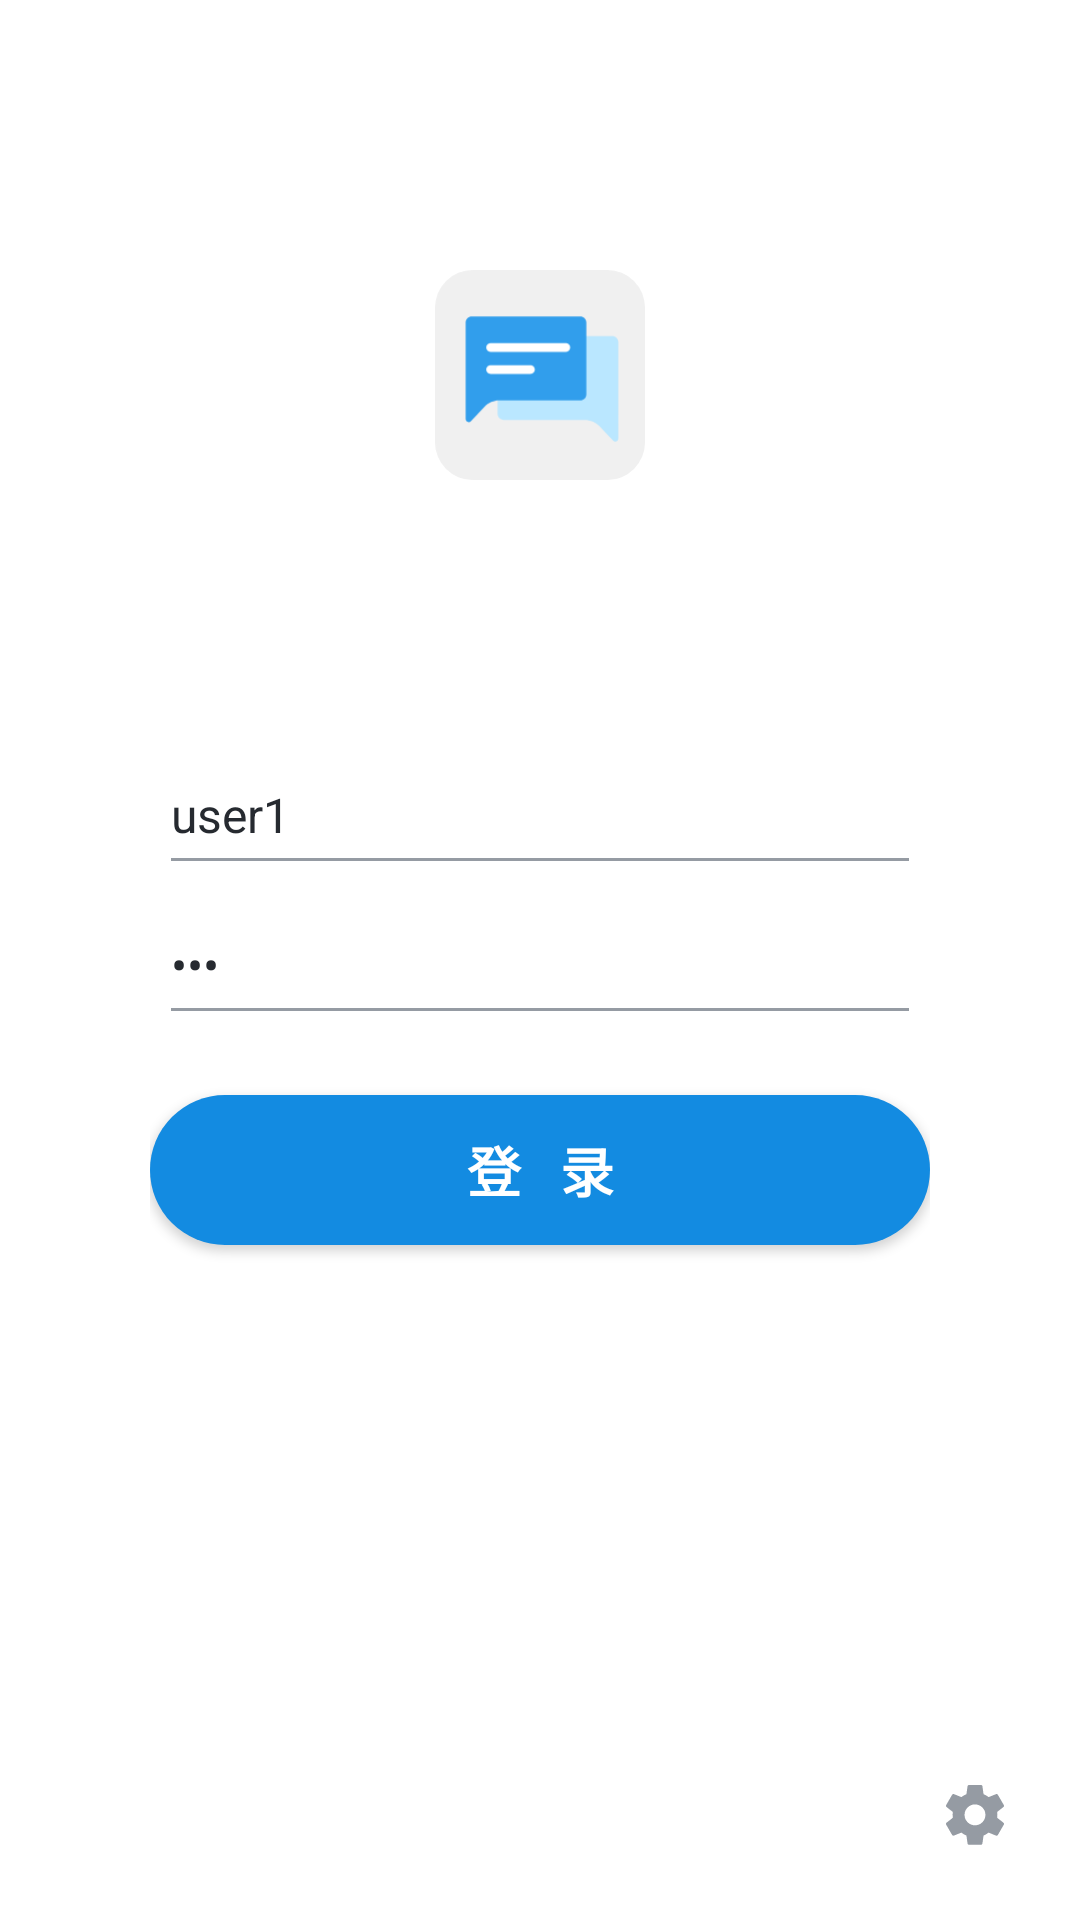

Reconstruct the res/layout file that produces this screen, plus the resources it refers to.
<!-- AndroidManifest.xml: activity theme Theme.MicroStream -->
<!-- res/layout/activity_login.xml -->
<?xml version="1.0" encoding="utf-8"?>
<androidx.constraintlayout.widget.ConstraintLayout xmlns:android="http://schemas.android.com/apk/res/android"
    xmlns:app="http://schemas.android.com/apk/res-auto"
    xmlns:tools="http://schemas.android.com/tools"
    android:layout_width="match_parent"
    android:layout_height="match_parent"
    tools:context=".LoginActivity">
    <ImageView
        android:layout_width="70dp"
        android:layout_height="70dp"
        app:layout_constraintLeft_toLeftOf="parent"
        app:layout_constraintRight_toRightOf="parent"
        app:layout_constraintBottom_toTopOf="@id/login_content_area"
        android:layout_marginBottom="50dp"
        android:src="@drawable/logo"
        android:transitionName="@string/logo_transaction"
        />

    <androidx.constraintlayout.widget.ConstraintLayout
        android:id="@+id/login_content_area"
        android:layout_width="match_parent"
        android:layout_height="wrap_content"
        app:layout_constrainedWidth="false"
        app:layout_constraintBottom_toBottomOf="parent"
        app:layout_constraintHorizontal_chainStyle="packed"
        app:layout_constraintLeft_toLeftOf="parent"
        app:layout_constraintRight_toRightOf="parent"
        app:layout_constraintTop_toTopOf="parent"
        android:layout_marginRight="50dp"
        android:layout_marginLeft="50dp"
        >

        <EditText
            android:id="@+id/user_name"
            android:layout_width="match_parent"
            android:layout_height="50dp"
            android:layout_marginBottom="100dp"
            android:ems="10"
            android:inputType="textPersonName"
            android:text="user1"
            app:layout_constraintBottom_toBottomOf="parent"
            app:layout_constraintHorizontal_chainStyle="packed"
            app:layout_constraintLeft_toLeftOf="parent"
            app:layout_constraintRight_toRightOf="parent"
            app:layout_constraintTop_toTopOf="parent"
            android:layout_marginRight="3dp"
            android:layout_marginLeft="3dp"
            android:textSize="@dimen/text_size_media"
            android:textColor="@color/ms_text"
            android:textCursorDrawable="@drawable/shape_cursor"
            android:theme="@style/login_edit"
            />

        <EditText
            android:id="@+id/user_pwd"
            android:layout_width="match_parent"
            android:layout_height="50dp"
            android:ems="10"
            android:inputType="textPassword"
            android:text="123"
            app:layout_constraintHorizontal_chainStyle="packed"
            app:layout_constraintLeft_toLeftOf="parent"
            app:layout_constraintRight_toRightOf="parent"
            app:layout_constraintTop_toBottomOf="@id/user_name"
            android:layout_marginRight="3dp"
            android:layout_marginLeft="3dp"
            android:textSize="@dimen/text_size_media"
            android:textColor="@color/ms_text"
            android:textCursorDrawable="@drawable/shape_cursor"
            android:theme="@style/login_edit"
            />

        <Button
            android:id="@+id/login"
            android:layout_width="match_parent"
            android:layout_height="50dp"
            android:onClick="onClick"
            android:text="登   录"
            android:textSize="@dimen/font_size_large"
            android:textColor="@color/ms_white"
            android:textStyle="bold"
            android:background="@drawable/login_button_bg"
            app:layout_constraintHorizontal_chainStyle="packed"
            app:layout_constraintLeft_toLeftOf="parent"
            app:layout_constraintRight_toRightOf="parent"
            app:layout_constraintTop_toBottomOf="@id/user_pwd"
            app:layout_constraintBottom_toBottomOf="parent"
            android:layout_marginTop="20dp"
            android:layout_marginBottom="15dp"
            />
    </androidx.constraintlayout.widget.ConstraintLayout>

    <ImageView
        android:id="@+id/test_setting"
        android:layout_width="50dp"
        android:layout_height="50dp"
        android:layout_marginRight="10dp"
        android:layout_marginBottom="10dp"
        android:src="@drawable/test_setting"
        app:layout_constraintBottom_toBottomOf="parent"
        app:layout_constraintRight_toRightOf="parent"
        android:padding="15dp"
        android:onClick="onClick"
        />

</androidx.constraintlayout.widget.ConstraintLayout>
<!-- resources referenced by this layout -->
<resources>
  <color name="ms_text">#FF262A30</color>
  <color name="ms_white">#FFFFFFFF</color>
  <dimen name="font_size_large">18sp</dimen>
  <dimen name="text_size_media">16sp</dimen>
  <!-- drawable login_button_bg (drawable) -->
  <?xml version="1.0" encoding="utf-8"?>
  <selector xmlns:android="http://schemas.android.com/apk/res/android">
      <item
          android:state_enabled="false"
          android:drawable="@drawable/login_button_unable"
          />
      <item
          android:state_enabled="true"
          android:drawable="@drawable/login_button_enable"
          />
  
  </selector>
  <!-- drawable shape_cursor (drawable) -->
  <?xml version="1.0" encoding="utf-8"?>
  <shape xmlns:android="http://schemas.android.com/apk/res/android">
          <solid android:color="@color/ms_theme" />
          <size android:width="2dp" />
  </shape>
  <!-- drawable test_setting (drawable) -->
  <vector android:height="30dp" android:viewportHeight="1024"
      android:viewportWidth="1024" android:width="30dp" xmlns:android="http://schemas.android.com/apk/res/android">
      <path android:fillColor="@color/c_gray4" android:pathData="M890.5,559.6c2.1,-16.3 3.5,-32.6 3.5,-50 0,-17.3 -1.6,-33.6 -3.5,-50l107.5,-84.1c9.7,-7.6 12.3,-21.4 6.1,-32.6l-101.9,-176.2c-6.1,-11.2 -19.9,-15.3 -31.1,-11.2l-126.9,51c-26.5,-20.4 -55.1,-37.2 -86.1,-50L638.8,21.4C637.2,9.1 626.6,0 613.8,0L409.9,0c-12.7,0 -23.4,9.2 -25,21.4l-19.4,135.1c-31.1,12.7 -59.6,30.1 -86.1,50l-126.9,-51c-11.8,-4.6 -25,0 -31.1,11.2L19.7,342.9c-6.7,11.2 -3.5,25 6.1,32.6l107.5,84.1c-2.1,16.3 -3.5,33.1 -3.5,50 0,16.9 1.6,33.6 3.5,50L25.6,643.6C15.9,651.2 13.3,665 19.5,676.2l101.9,176.2c6.1,11.2 19.9,15.3 31.1,11.2l126.9,-51c26.5,20.4 55.1,37.2 86.1,50l19.4,135.1c1.6,12.2 12.2,21.4 25,21.4h203.9c12.7,0 23.4,-9.2 25,-21.4l19.4,-135.1c31.1,-12.7 59.6,-30.1 86.1,-50l126.9,51c11.8,4.6 25,0 31.1,-11.2L1004,676.2c6.1,-11.2 3.5,-25 -6.1,-32.6l-107.3,-84.1zM511.9,688.1c-98.4,0 -178.4,-80 -178.4,-178.4s80,-178.4 178.4,-178.4S690.3,411.3 690.3,509.7s-80,178.4 -178.4,178.4zM511.9,688.1"/>
  </vector>
  <style name="login_edit">
          <item name="android:colorControlNormal">@color/c_gray4</item>
          <item name="android:colorControlActivated">@color/ms_theme</item>
      </style>
  <style name="Theme.MicroStream" parent="Theme.MaterialComponents.DayNight.DarkActionBar">
          
          <item name="colorPrimary">@color/purple_500</item>
          <item name="colorPrimaryVariant">@color/purple_700</item>
          <item name="colorOnPrimary">@color/white</item>
          
          <item name="colorSecondary">@color/teal_200</item>
          <item name="colorSecondaryVariant">@color/teal_700</item>
          <item name="colorOnSecondary">@color/black</item>
          
          <item name="android:statusBarColor" tools:targetApi="l">?attr/colorPrimaryVariant</item>
          
      </style>
  <!-- drawable login_button_unable (drawable) -->
  <?xml version="1.0" encoding="utf-8"?>
  <shape xmlns:android="http://schemas.android.com/apk/res/android"
      >
      <solid
          android:color="@color/ms_theme_lt"
          />
      <corners
          android:radius="25dp"
          />
  
  </shape>
  <!-- drawable login_button_enable (drawable) -->
  <?xml version="1.0" encoding="utf-8"?>
  <shape xmlns:android="http://schemas.android.com/apk/res/android">
      <solid
          android:color="@color/ms_theme"
          />
      <corners
          android:radius="25dp"
          />
  
  </shape>
  <color name="ms_theme">#138BE1</color>
  <color name="c_gray4">#959BA3</color>
  <color name="purple_500">#FFFFFFFF</color>
  <color name="purple_700">#FF3700B3</color>
  <color name="white">#FFFFFFFF</color>
  <color name="teal_200">#FF03DAC5</color>
  <color name="teal_700">#FF018786</color>
  <color name="black">#FF000000</color>
  <color name="ms_theme_lt">#41aEfC</color>
</resources>
